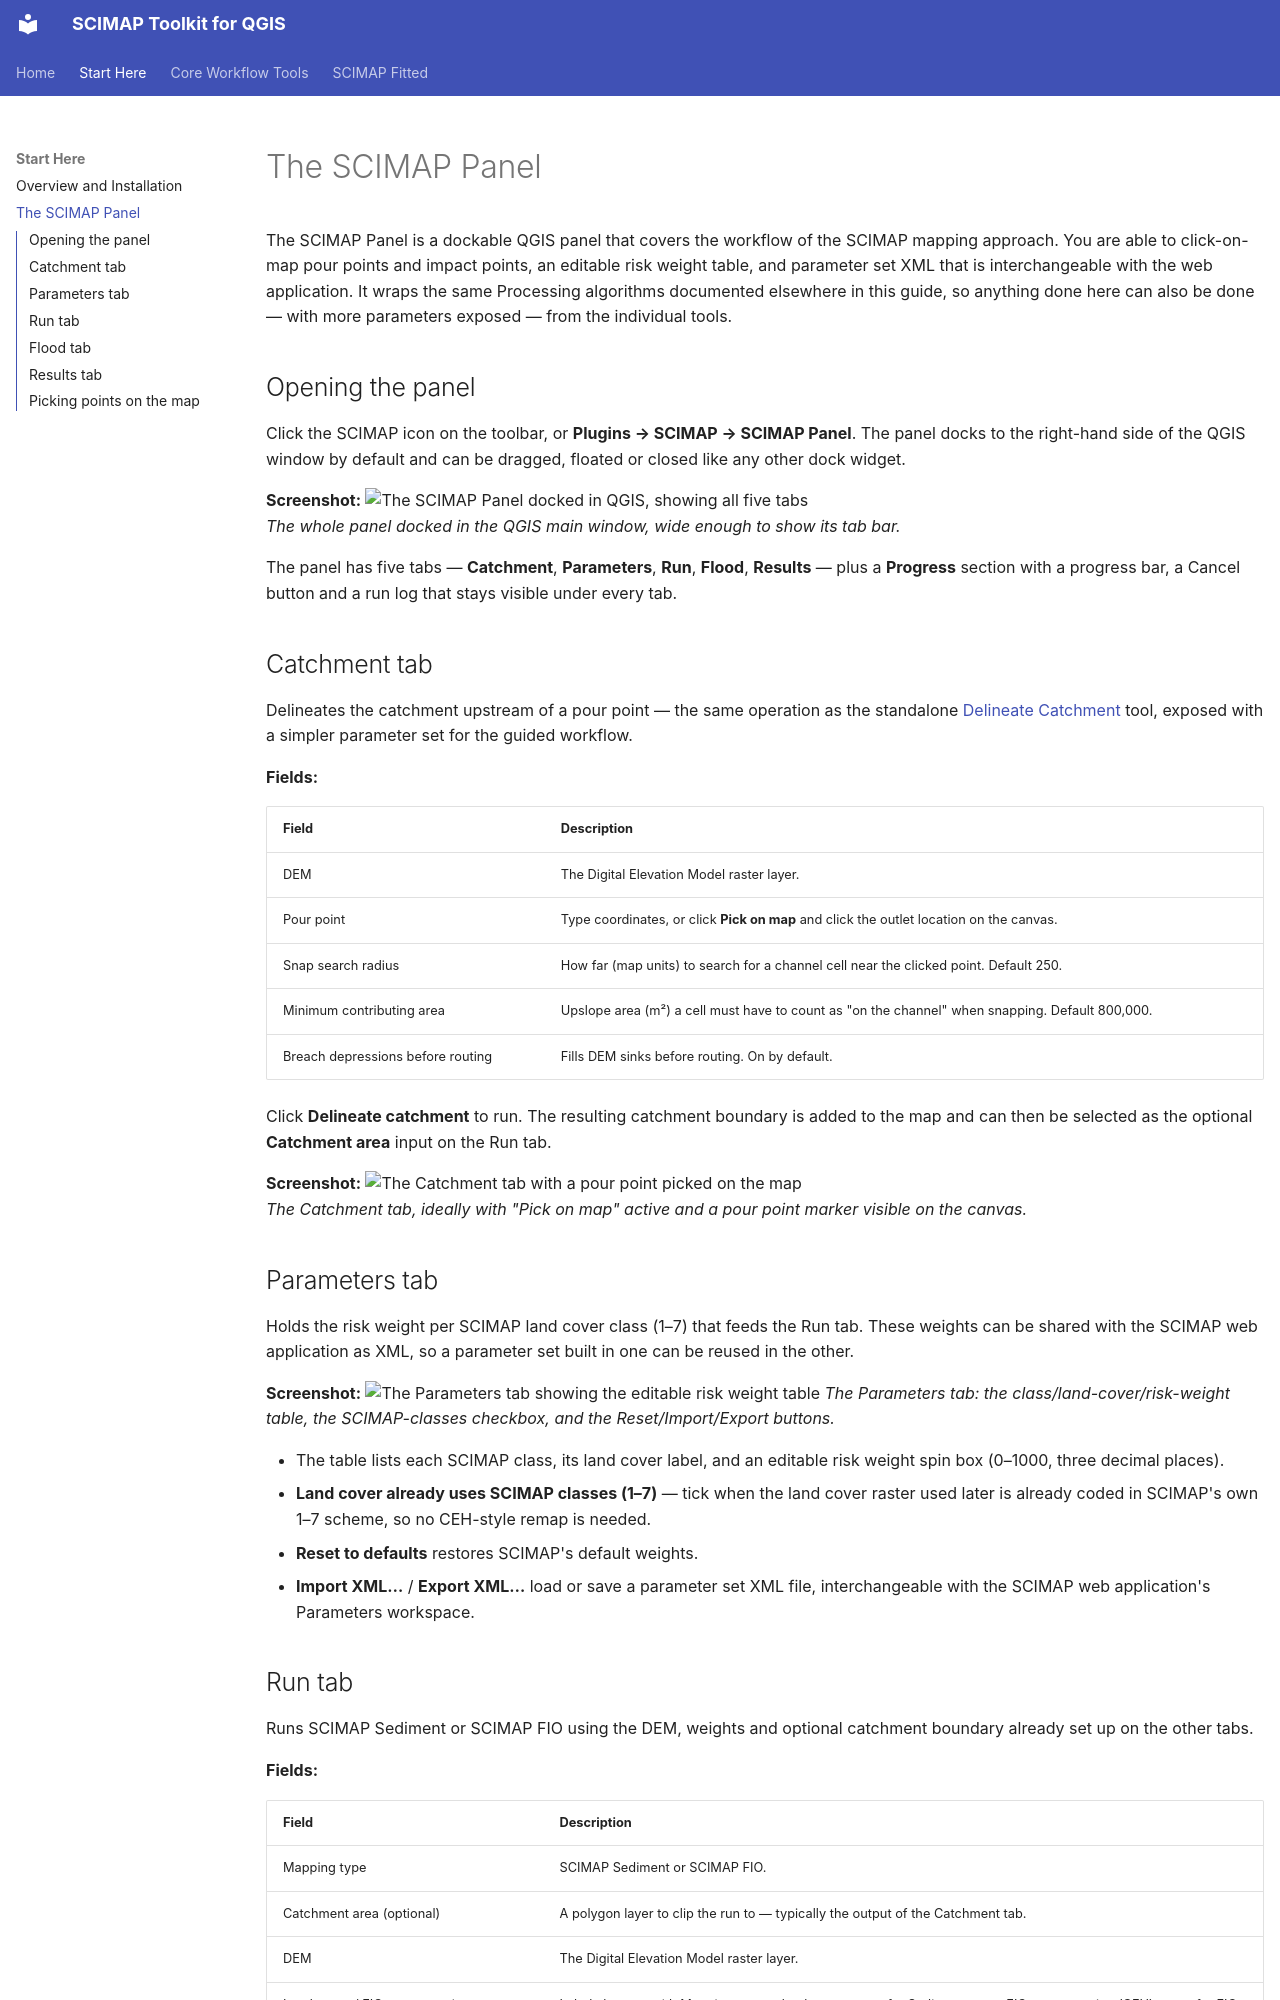

repository: simreaney/SCIMAP-QGIS · page: 01-scimap-panel/index.html · generator: mkdocs

# The SCIMAP Panel

The SCIMAP Panel is a dockable QGIS panel that covers the workflow of the
SCIMAP mapping approach. You are able to click-on-map pour points and impact
points, an editable risk weight table, and parameter set XML that is
interchangeable with the web application. It wraps the same Processing
algorithms documented elsewhere in this guide, so anything done here can also
be done — with more parameters exposed — from the individual tools.

## Opening the panel

Click the SCIMAP icon on the toolbar, or **Plugins → SCIMAP → SCIMAP Panel**.
The panel docks to the right-hand side of the QGIS window by default and can be
dragged, floated or closed like any other dock widget.

**Screenshot:**
![The SCIMAP Panel docked in QGIS, showing all five tabs](screenshots/01-scimap-panel/panel-overview.png)  
*The whole panel docked in the QGIS main window, wide enough to show its tab bar.*

The panel has five tabs — **Catchment**, **Parameters**, **Run**, **Flood**,
**Results** — plus a **Progress** section with a progress bar, a Cancel button
and a run log that stays visible under every tab.


## Catchment tab

Delineates the catchment upstream of a pour point — the same operation as the
standalone [Delineate Catchment](02-delineate-catchment.md) tool, exposed with
a simpler parameter set for the guided workflow.

**Fields:**

| Field | Description |
|---|---|
| DEM | The Digital Elevation Model raster layer. |
| Pour point | Type coordinates, or click **Pick on map** and click the outlet location on the canvas. |
| Snap search radius | How far (map units) to search for a channel cell near the clicked point. Default 250. |
| Minimum contributing area | Upslope area (m²) a cell must have to count as "on the channel" when snapping. Default 800,000. |
| Breach depressions before routing | Fills DEM sinks before routing. On by default. |

Click **Delineate catchment** to run. The resulting catchment boundary is added
to the map and can then be selected as the optional **Catchment area** input on
the Run tab.

**Screenshot:**
![The Catchment tab with a pour point picked on the map](screenshots/01-scimap-panel/catchment-tab.png)  
*The Catchment tab, ideally with "Pick on map" active and a pour point marker visible on the canvas.*

## Parameters tab

Holds the risk weight per SCIMAP land cover class (1–7) that feeds the Run tab.
These weights can be shared with the SCIMAP web application as XML, so a
parameter set built in one can be reused in the other.

**Screenshot:**
![The Parameters tab showing the editable risk weight table](screenshots/01-scimap-panel/parameters-tab.png)
*The Parameters tab: the class/land-cover/risk-weight table, the SCIMAP-classes checkbox, and the Reset/Import/Export buttons.*

- The table lists each SCIMAP class, its land cover label, and an editable risk
  weight spin box (0–1000, three decimal places).
- **Land cover already uses SCIMAP classes (1–7)** — tick when the land cover
  raster used later is already coded in SCIMAP's own 1–7 scheme, so no CEH-style
  remap is needed.
- **Reset to defaults** restores SCIMAP's default weights.
- **Import XML…** / **Export XML…** load or save a parameter set XML file,
  interchangeable with the SCIMAP web application's Parameters workspace.
